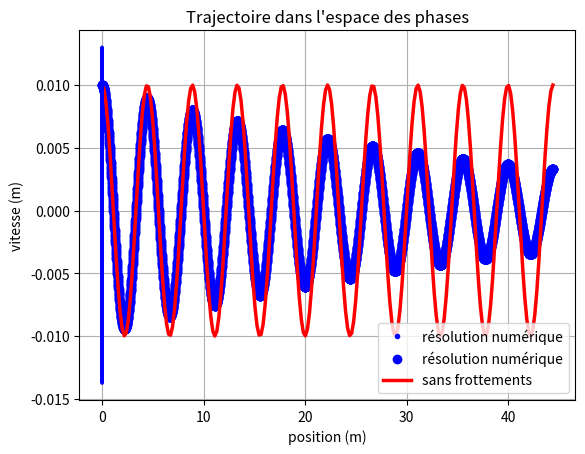

Python code for this plot:
# installation des bibliothèques
!pip install numpy
!pip install matplotlib

%matplotlib inline

# import de la bibliothèque maths pour l'exponentielle
from math import exp, sqrt
# import de la bibliothèque numpy (gestion de matrices et routines mathématiques) en lui donnant le surnom np
import numpy as np
# import de la bibliothèque matplotlib (graphiques) en lui donnant le surnom plt
import matplotlib.pyplot as plt

# définition du pas de temps = 0,001 seconde
dt = 0.01


# abscisse initiale du corps (en m)    
x_0 = 0.01

# masse (en kg)
masse = 0.1

# coefficient de frottements (SI)
alpha = 0.05

# constante de raideur du ressort (en N/m)
k = 0.2

# vitesse  initiale du corps (en m/s)
vx_0 = 0

# Initialisation des variables de calcul

temps=0

# abscisse initiale = x0
x = x_0
# on crée un vecteur qui va contenir toutes les positions successives au cours du mouvement
position = [x]
# vitesse  initiale = vx_0
vx = vx_0
# on crée un vecteur qui va contenir toutes les vitesses successives au cours du mouvement
vitesse = [vx]

# Calcul du mouvement
i = 0        # indice de la boucle

# La boucle est exécutée pendant un multiple de la période propre T_0 (s) 
durée = 10*2*3.14*sqrt(masse/k)

while (temps < durée ) :
    #calcul de l'accélération avec la 2e loi de Newton
    ax = -k/masse*x - alpha*vx
    
    vx = vx + ax*dt
    vitesse = vitesse + [vx]

    x = x + vx*dt
    position = position + [x]
    
    i = i + 1
    temps = temps+dt

temps = np.linspace(0,i,i+1)*dt    


# Représentation graphique de la vitesse
plt.plot(temps,position,"b.",label="résolution numérique")

# Représentation graphique de la trajectoire
plt.plot(temps,position,"bo",label="résolution numérique")

# Résolution analytique
nb_pts = int(10000/temps[i])
temps_analyt = np.linspace(0,temps[i],nb_pts)
x_analyt = x_0*np.cos( (sqrt(k/masse)) *temps_analyt+0)

plt.plot(temps_analyt,x_analyt,"-r", lw=2.5, label="sans frottements")
plt.legend()
plt.title("Position   au cours du temps")
plt.xlabel("temps (s)")  
plt.ylabel("position (m)")
plt.grid(True)







plt.plot(position,vitesse,"-b", lw=2.5 )

plt.title("Trajectoire dans l'espace des phases")
plt.xlabel("position (m)")  
plt.ylabel("vitesse (m)")
plt.grid(True)

